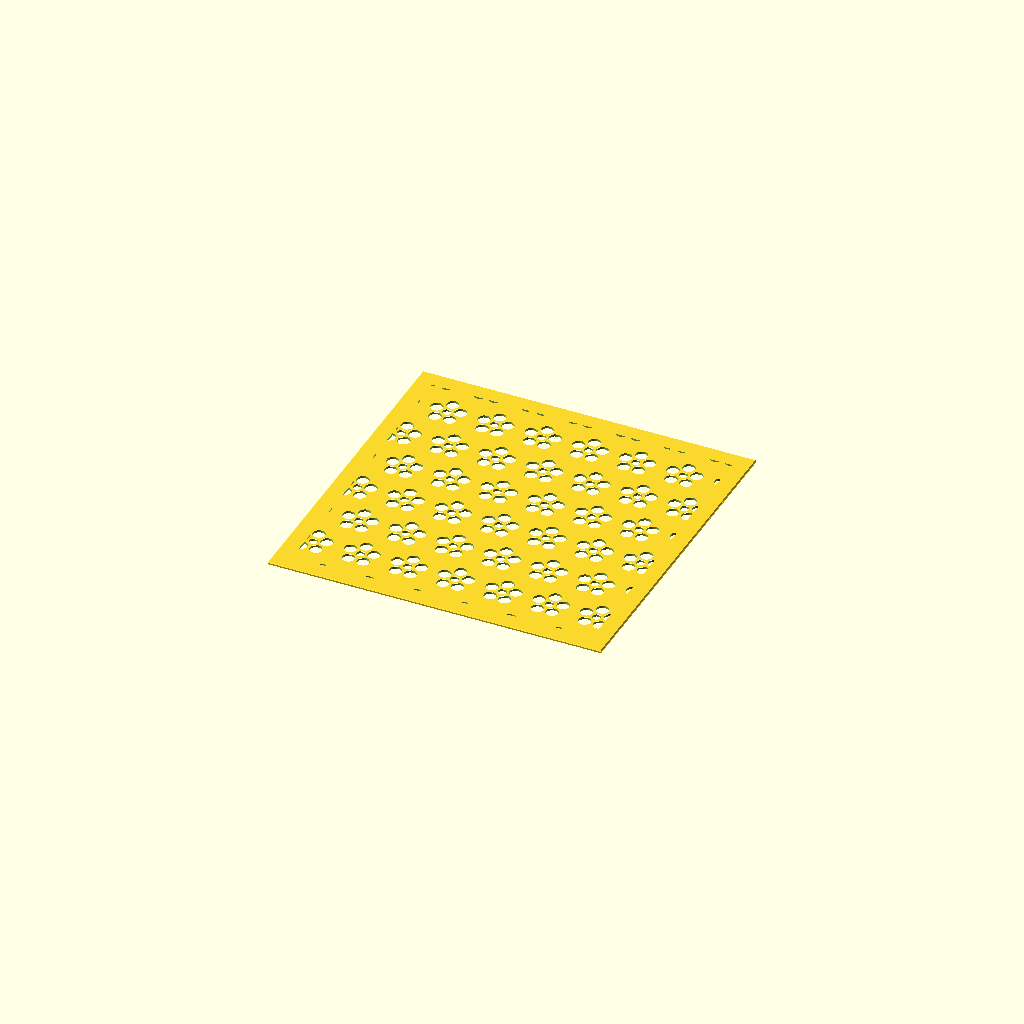
Cell 1: the model at its default parameters.
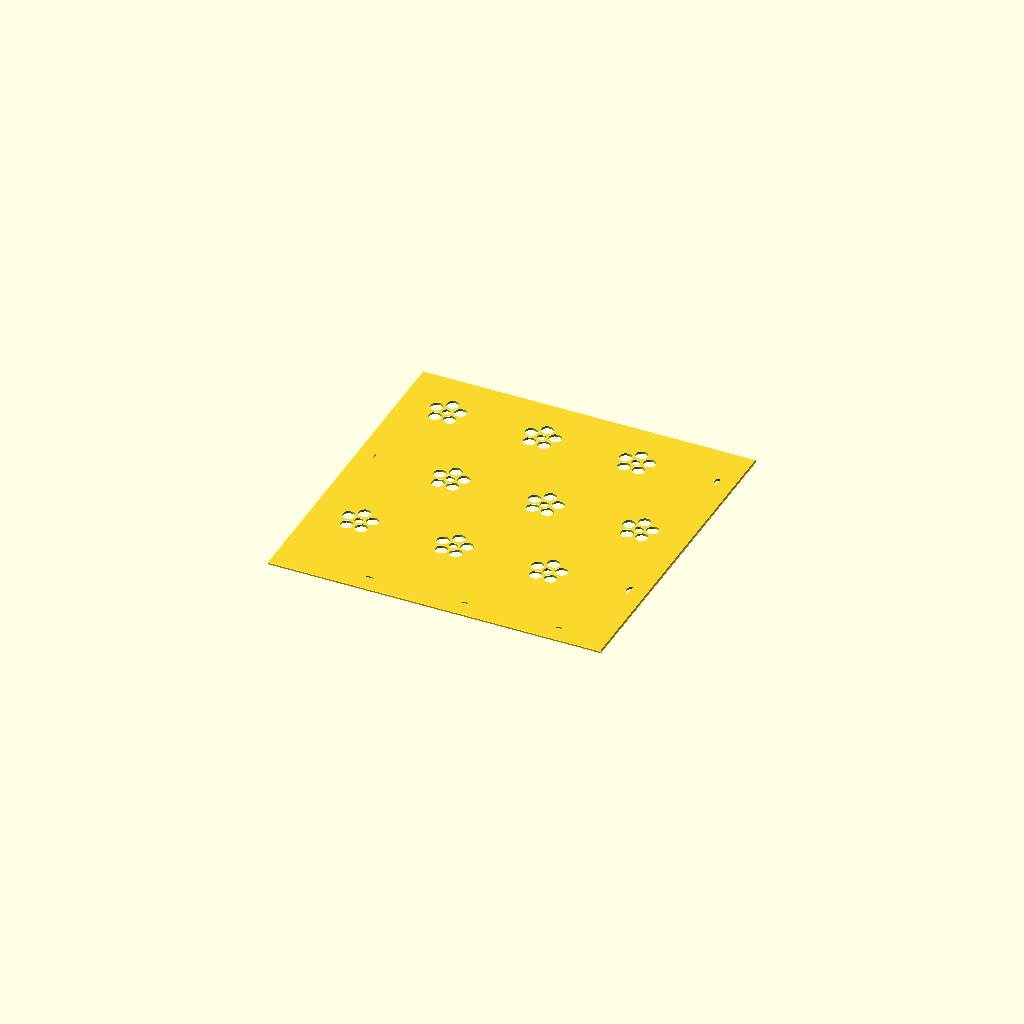
Cell 2 — spacing set to 34, the other parameters unchanged.
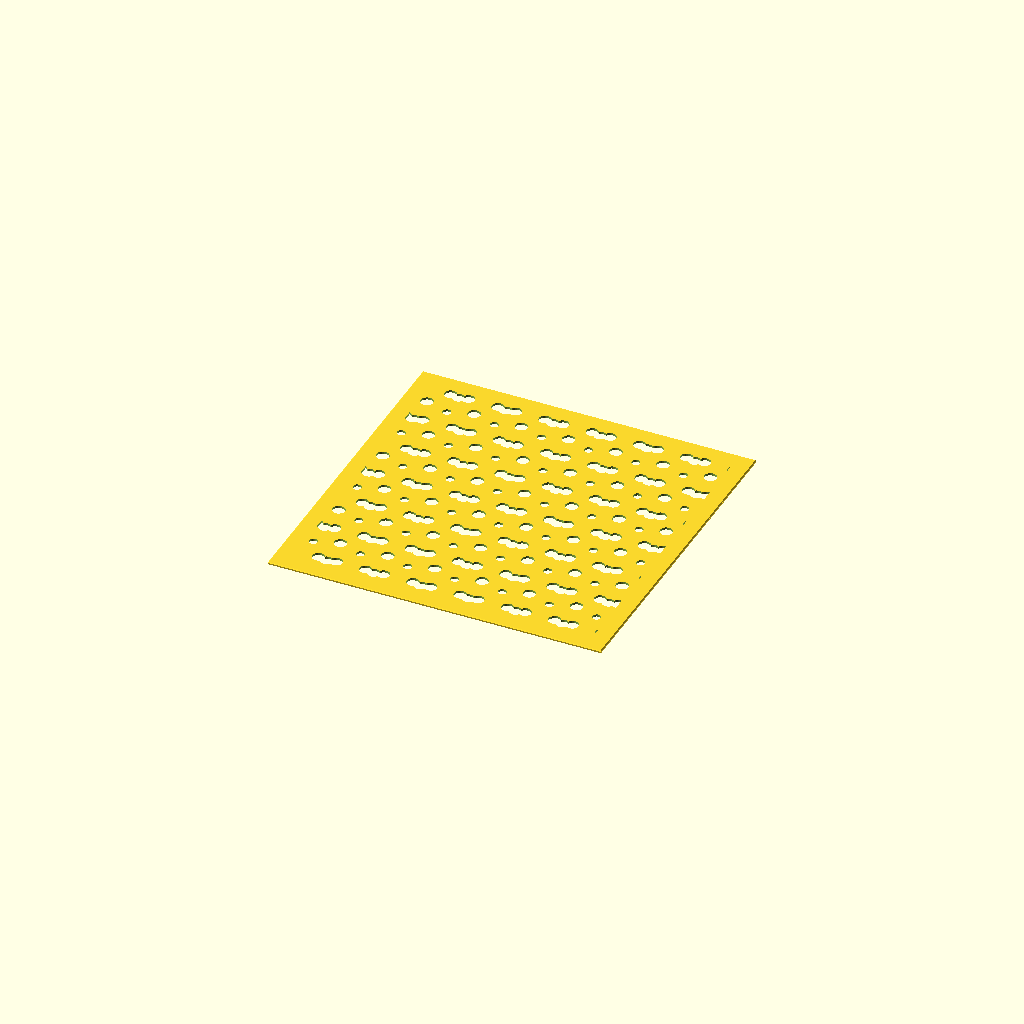
Cell 3 — ring set to 9, the other parameters unchanged.
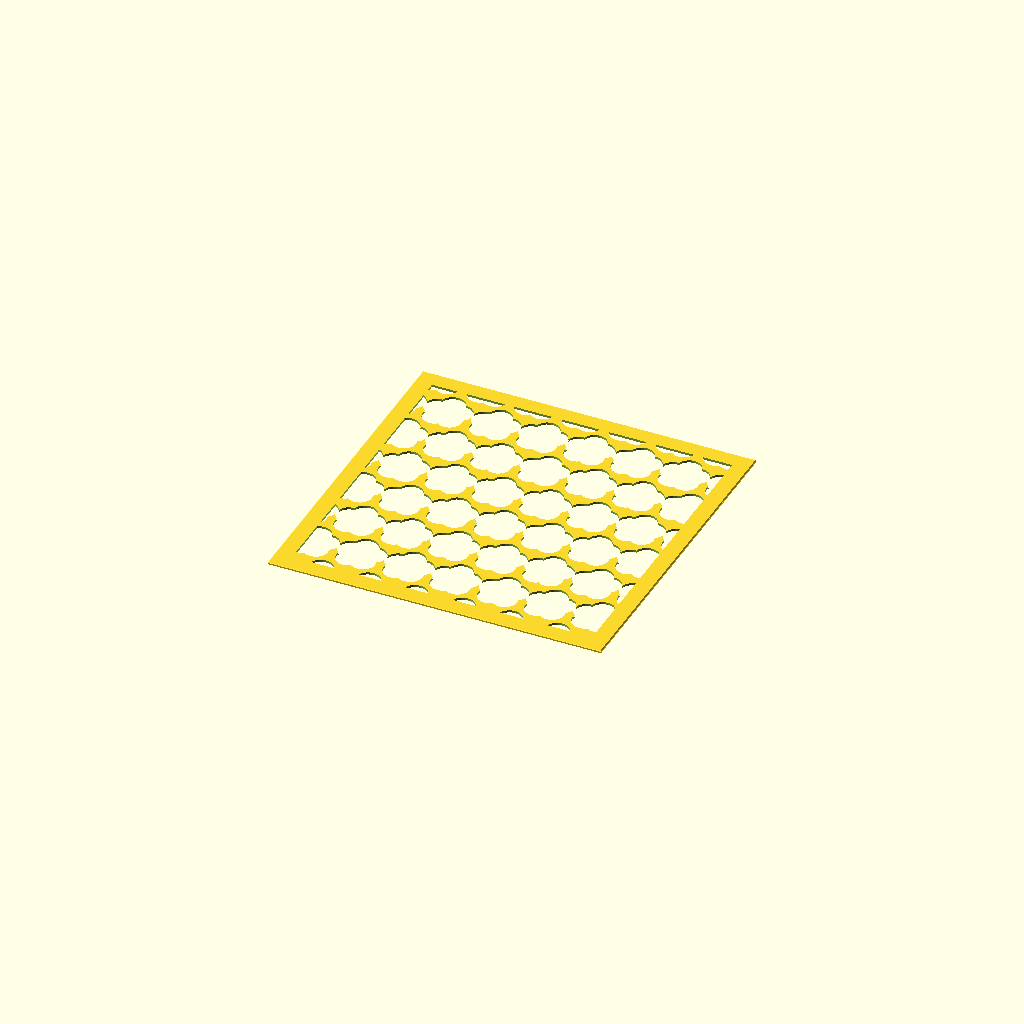
Cell 4: petal = 4.4 (everything else at default).
One fixed orthographic camera (rotation 55°, 0°, 25°; colour scheme Cornfield) for every cell.
The OpenSCAD source (umebachi.scad):
// Description: **Umebachi** — Plum Blossom (梅鉢)
// Umebachi (Plum Blossom / 梅鉢) Sashiko Template
// The plum-blossom crest: five petal dots in a ring around a centre dot. Dots are
// round holes — they enclose nothing, so no bridges are needed.

use <sashiko_lib.scad>
include <sashiko_config.scad>

spacing   = 17;   // flower-to-flower spacing — pattern scale (mm)
ring      = 4.5;  // centre-to-petal distance (mm)
petal     = 2.2;  // petal dot radius (mm)
center    = 1.5;  // centre dot radius (mm)

module umebachi(cx, cy) {
    translate([cx, cy]) circle(r = center, $fn = 24);
    for (k = [0:4]) {
        a = 90 + 72*k;
        translate([cx + ring*cos(a), cy + ring*sin(a)]) circle(r = petal, $fn = 24);
    }
}

n_x = ceil(plate_w / spacing) + 1;
n_y = ceil(plate_h / spacing) + 1;

sashiko_plate(plate_w, plate_h, plate_t, border, chamfer, reg)
union()
    for (j = [0 : n_y])
        for (i = [0 : n_x])
            umebachi(i*spacing + (j % 2)*(spacing/2), j*spacing);
Parameter table extracted from the source (name, type, default, range or options):
spacing: number, default 17
ring: number, default 4.5
petal: number, default 2.2
center: number, default 1.5
